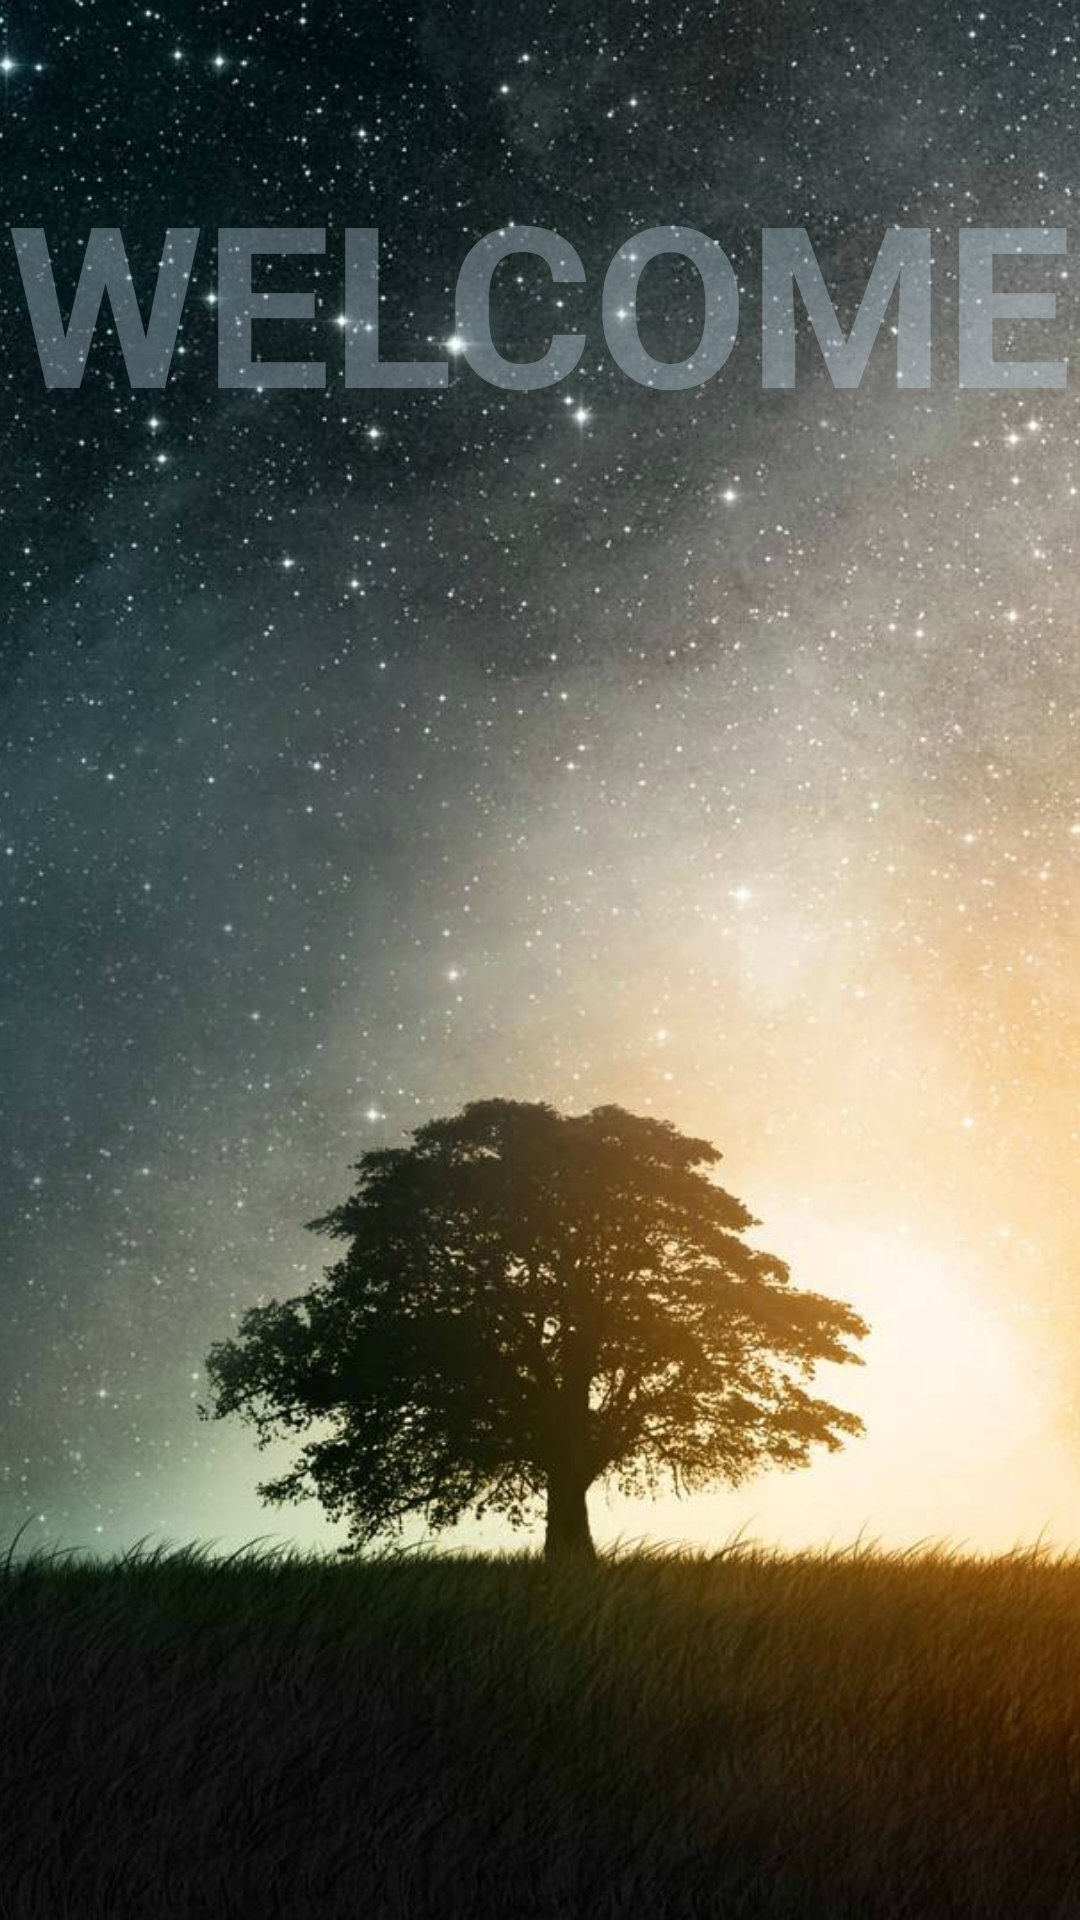

Android layout source for this screen:
<!-- AndroidManifest.xml: application theme AppTheme -->
<!-- res/layout/activity_third.xml -->
<?xml version="1.0" encoding="utf-8"?>
<RelativeLayout xmlns:android="http://schemas.android.com/apk/res/android"
    xmlns:tools="http://schemas.android.com/tools"
    android:layout_width="match_parent"
    android:layout_height="match_parent"
    android:paddingBottom="0dp"
    android:paddingLeft="0dp"
    android:paddingRight="0dp"
    android:paddingTop="0dp"
    tools:context="com.example.shaurya.projectone.Third">

    <ImageView
        android:layout_width="match_parent"
        android:layout_height="match_parent"
        android:id="@+id/imageView2"
        android:layout_centerHorizontal="true"
        android:layout_alignParentTop="true"
        android:src="@drawable/ack1"
        android:scaleType="centerCrop"
        android:layout_gravity="center" />

    <LinearLayout
        android:orientation="vertical"
        android:layout_width="match_parent"
        android:layout_height="match_parent"
        android:layout_centerHorizontal="true"
        android:layout_alignParentTop="true">

        <TextView
            android:layout_width="wrap_content"
            android:layout_height="wrap_content"
            android:text="WELCOME"
            android:id="@+id/textView4"
            android:layout_gravity="center_horizontal"
            android:textAlignment="center"
            android:shadowColor="#111213"
            android:textSize="75dp"
            android:textStyle="bold"
            android:layout_marginTop="50dp"
            android:singleLine="true"
            android:textColor="#56cde5f4"
            android:typeface="sans"
            android:textColorHighlight="#6f1e1e"
            android:textIsSelectable="true"
            
        />
    </LinearLayout>
</RelativeLayout>
<!-- resources referenced by this layout -->
<resources>
  <!-- drawable ack1: jpg bitmap (drawable, 517258 bytes) -->
  <style name="AppTheme" parent="Theme.AppCompat.Light.DarkActionBar">
          
          <item name="colorPrimary">@color/colorPrimary</item>
          <item name="colorPrimaryDark">@color/colorPrimaryDark</item>
          <item name="colorAccent">@color/colorAccent</item>
      </style>
  <color name="colorPrimary">#51A5F5</color>
  <color name="colorPrimaryDark">#15212d</color>
  <color name="colorAccent">#965ACB</color>
</resources>
